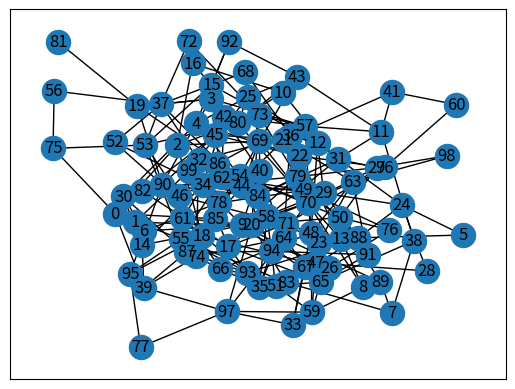
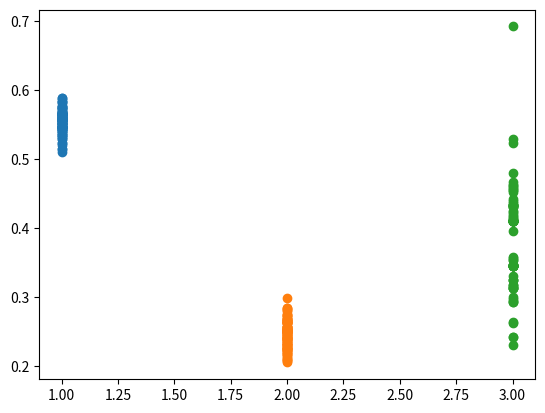

Here is the Python script that generated these plots, in order:
# CSC486 - Spring 2022
# Author: Dr. Patrick Shepherd

# NOTE: This file contains several functions, some of which already do something
# when run, even before you start writing code.  For your convenience, in the
# main function, you may want to comment out the functions you are not currently
# using so they are not running each time you modify the code.

import networkx as nx
import matplotlib.pyplot as plt

# A convenient function to create an undirected scale free graph.
def undirected_scale_free_graph(n):
    H = nx.scale_free_graph(n)
    G = nx.Graph()
    for (u, v) in H.edges():
        G.add_edge(u, v)
    del H
    return G

def task1():
    # Task 1: Examine some Erdos Renyi random graphs (named G1)
    # to see how the parameter 'p' affects them.
    n = 100

    # Modify this parameter and run the code again
    p = .05
    G1 = nx.erdos_renyi_graph(n, p)

    nx.draw_networkx(G1)
    plt.show()

def task2():
    # Task 2: Create a small world graph named G2
    # The function you will call is nx.watts_strogatz_graph
    # Call the function with parameters n, k, and p, in that order.
    n = 100
    k = 10
    p = .3

    # Create the variable G2 here, then plot the network as above.

def task3():
    # Task 3: Create a scale free network named G3.
    # The function you will call is nx.scale_free_graph
    # The function only takes the parameter n.
    n = 100

    # Create the variable G3 here, then plot the network as above.

def task4():
    # Task 4: Fill in the for loop below.
    # Inside the loop, create a new random network, collect graph metric values,
    # and plot them.
    n = 100
    
    for i in range(21):

        # Set the current iteration's value of p
        p = i*.05

        # Create a new random network here

        # Gather metric values here

        # The x-coordinate list is already made for you.
        # Pass it as the first argument to plt.scatter().
        x = [p for j in range(n)]

        # Plot the current set of points here


    # Show the network
    plt.show()

def task5and6():
    # Task 5, 6: Fill in the for loop below.
    # Inside the loop, create a new small world network, collect graph metric values,
    # and plot them.
    n = 100

    for i in range(21):

        # Task 6: after completing task 5, modify this parameter and 
        k = 3

        # Set the current iteration's value of p
        p = i*.05

        # Create a new small world network here

        # Gather metric values here

        # The x-coordinate list is already made for you.
        # Pass it as the first argument to plt.scatter().
        x = [p for j in range(n)]

        # Plot the current set of points here

    # Show the network
    plt.show()

def worked_example():
    
    ###############################################################
    # WORKED EXAMPLE                                              #
    ###############################################################

    n = 100
    p = .2
    k = 4
    
    # First, we create one of each network, using most of the parameters above.
    G4 = nx.erdos_renyi_graph(n, p)
    G5 = nx.watts_strogatz_graph(n, k, p)
    G6 = undirected_scale_free_graph(n)

    # Then, we collect the closeness centrality scores for all vertices in
    # each network.
    # These are dictionaries, in which the keys are vertex indices (0, 1, 2, ...)
    # and values are the corresponding centrality scores for each vertex.
    close4 = nx.closeness_centrality(G4)
    close5 = nx.closeness_centrality(G5)
    close6 = nx.closeness_centrality(G6)

    # A handy way to get the values from a dictionary as a 1D list.
    # NOTE: This is all we need to do here, as we don't need to know which
    # score corresponds to which vertex in this case.  We are just plotting
    # all the scores from each network as a group.
    y4 = close4.values()
    y5 = close5.values()
    y6 = close6.values()

    # We will plot the scores out in such a way that all vertex scores from the
    # random graph are on the left, all small world scores are in the middle,
    # and all scale free scores are on the right.  These lists are just meant
    # to hold the x-values of each score so that we can plot them together.
    # This way, all random network scores will be displayed vertically above
    # x=1, all small world scores above x=2, and all scale free scores above
    # x=3.
    x4 = [1 for i in range(n)]
    x5 = [2 for i in range(n)]
    x6 = [3 for i in range(n)]

    # Finally, we can use the function plt.scatter(x, y), where x and y are
    # either numbers or lists of numbers, and are the coordinates of the points
    # to plot.  In other words, to plot three points, one at (1, 3), one at
    # (2, 4), and one at (6, 5), you would call
    # plt.scatter( [1, 2, 6], [3, 4, 5] )
    
    # You can call plt.scatter as many times as you like before displaying the
    # plot, and each call will place dots on the screen of a different color.
    # Since there are three calls made below, the dots on the plot show up in
    # three differently colored groups.
    plt.scatter(x4, y4)
    plt.scatter(x5, y5)
    plt.scatter(x6, y6)

    # Once you have plotted all your points, call plt.show() to display the plot.
    plt.show()

def main():

    task1()
    task2()
    task3()
    worked_example()
    task5and6()
    

if __name__ == '__main__':
    main()
